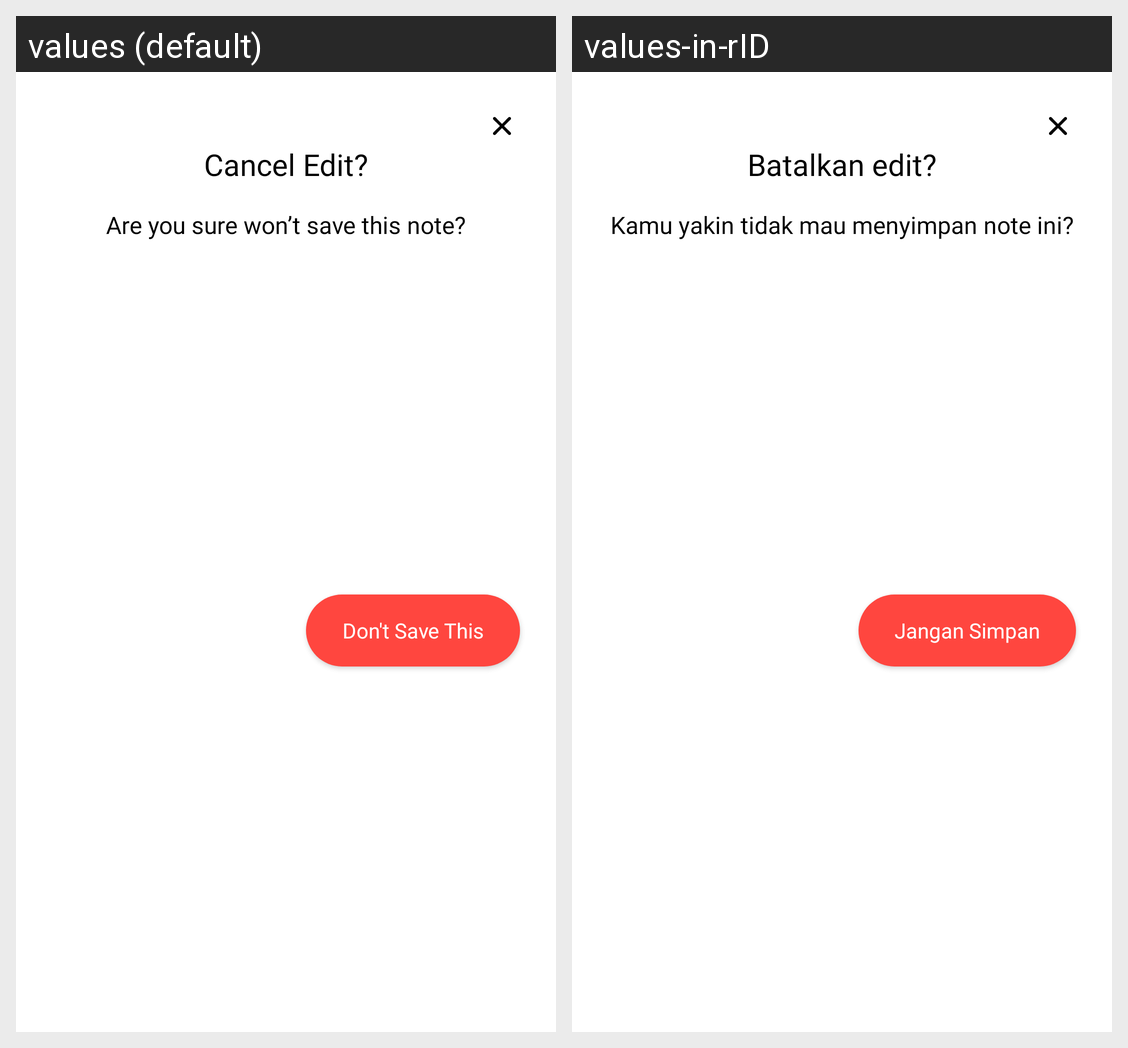

Here is an Android app screen in its default locale and in the app's own translations. Write out the translated-string differences for the strings that appear on this screen.
Android screen res/layout/pop_up_cancel_edit.xml rendered under 2 locales, left to right: values (default), values-in-rID. Device: Nexus 5 (rendered at 1080×1920; each locale shown at half size, 540×960, under a caption strip naming it); theme Theme.lifelog.
Strings drawn on this screen, with the default value and each locale's value (text and hints the layout hard-codes, and strings that could not be matched under every locale, appear in the picture but are not listed):

popup_cancel_title
  values: Cancel Edit?
  values-in-rID: Batalkan edit?

popup_cancel_desc
  values: Are you sure won’t save this note?
  values-in-rID: Kamu yakin tidak mau menyimpan note ini?

popup_btn_confirm
  values: Don't Save This
  values-in-rID: Jangan Simpan
